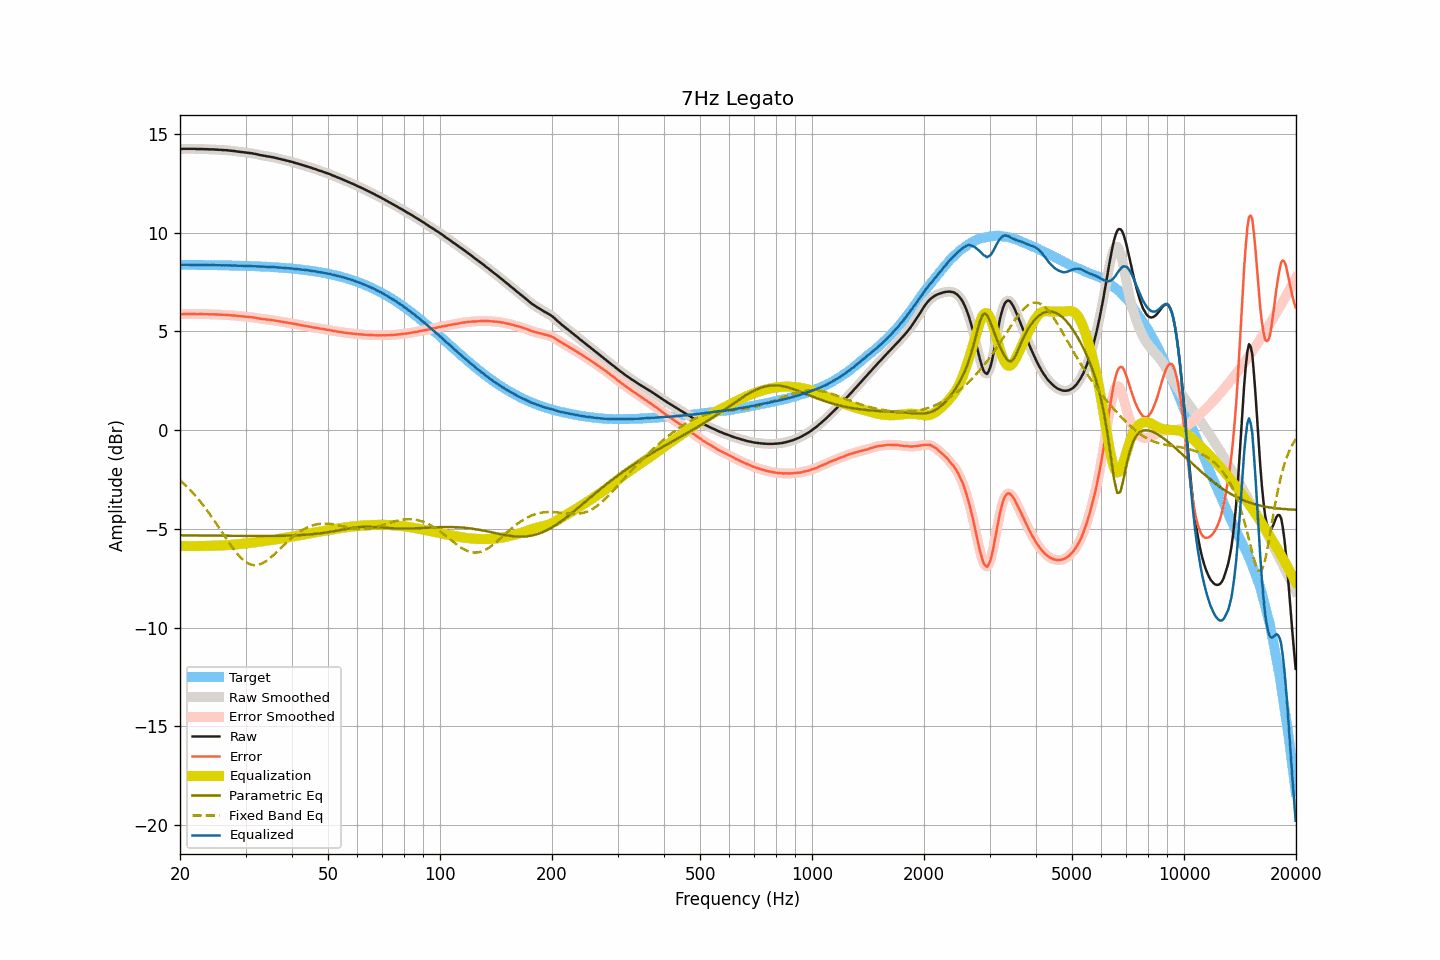

The table this chart was drawn from, first rows:
frequency, raw, smoothed, error, error_smoothed, equalization, parametric_eq, fixed_band_eq, equalized_raw, equalized_smoothed, target
20.00, 14.23, 14.23, 5.86, 5.86, -5.86, -5.33, -2.54, 8.37, 8.37, 8.37
20.20, 14.23, 14.23, 5.86, 5.87, -5.87, -5.33, -2.61, 8.36, 8.37, 8.37
20.40, 14.24, 14.24, 5.87, 5.87, -5.87, -5.33, -2.69, 8.37, 8.37, 8.37
20.61, 14.24, 14.24, 5.87, 5.87, -5.87, -5.33, -2.76, 8.37, 8.37, 8.37
20.81, 14.24, 14.24, 5.87, 5.88, -5.87, -5.33, -2.84, 8.37, 8.37, 8.37
21.02, 14.24, 14.24, 5.88, 5.88, -5.87, -5.33, -2.92, 8.37, 8.37, 8.37
21.23, 14.24, 14.24, 5.88, 5.88, -5.88, -5.34, -3.01, 8.36, 8.36, 8.36
21.44, 14.24, 14.24, 5.88, 5.88, -5.88, -5.34, -3.09, 8.36, 8.37, 8.36
21.66, 14.24, 14.24, 5.88, 5.88, -5.88, -5.34, -3.18, 8.37, 8.36, 8.36
21.87, 14.24, 14.24, 5.88, 5.87, -5.87, -5.34, -3.27, 8.37, 8.36, 8.36
22.09, 14.23, 14.23, 5.87, 5.87, -5.87, -5.34, -3.36, 8.36, 8.36, 8.36
22.31, 14.23, 14.23, 5.87, 5.87, -5.87, -5.34, -3.46, 8.36, 8.36, 8.36
22.54, 14.23, 14.23, 5.87, 5.87, -5.87, -5.34, -3.56, 8.36, 8.36, 8.36
22.76, 14.23, 14.23, 5.87, 5.87, -5.87, -5.34, -3.66, 8.36, 8.36, 8.36
22.99, 14.23, 14.23, 5.87, 5.87, -5.87, -5.34, -3.76, 8.36, 8.36, 8.36
23.22, 14.22, 14.22, 5.86, 5.87, -5.87, -5.34, -3.87, 8.35, 8.36, 8.36
23.45, 14.22, 14.22, 5.86, 5.86, -5.87, -5.34, -3.98, 8.36, 8.36, 8.36
23.69, 14.22, 14.22, 5.87, 5.86, -5.86, -5.34, -4.09, 8.36, 8.35, 8.35
23.92, 14.21, 14.21, 5.86, 5.86, -5.86, -5.35, -4.20, 8.35, 8.35, 8.35
24.16, 14.21, 14.21, 5.86, 5.86, -5.86, -5.35, -4.32, 8.35, 8.35, 8.35
24.40, 14.21, 14.21, 5.86, 5.86, -5.86, -5.35, -4.43, 8.35, 8.35, 8.35
24.65, 14.21, 14.21, 5.86, 5.86, -5.86, -5.35, -4.55, 8.36, 8.35, 8.35
24.89, 14.20, 14.20, 5.85, 5.85, -5.85, -5.35, -4.67, 8.35, 8.35, 8.35
25.14, 14.20, 14.20, 5.85, 5.85, -5.85, -5.35, -4.79, 8.35, 8.35, 8.35
25.39, 14.19, 14.19, 5.84, 5.85, -5.85, -5.35, -4.91, 8.34, 8.34, 8.35
25.65, 14.19, 14.19, 5.85, 5.84, -5.85, -5.35, -5.04, 8.35, 8.34, 8.34
25.91, 14.18, 14.18, 5.84, 5.84, -5.84, -5.35, -5.16, 8.34, 8.34, 8.34
26.16, 14.18, 14.18, 5.84, 5.84, -5.84, -5.35, -5.28, 8.34, 8.34, 8.34
26.43, 14.17, 14.17, 5.83, 5.83, -5.83, -5.35, -5.40, 8.34, 8.34, 8.34
26.69, 14.17, 14.17, 5.83, 5.83, -5.83, -5.35, -5.53, 8.34, 8.34, 8.34
26.96, 14.16, 14.16, 5.82, 5.82, -5.82, -5.36, -5.65, 8.34, 8.34, 8.34
27.23, 14.15, 14.15, 5.82, 5.82, -5.82, -5.36, -5.76, 8.33, 8.33, 8.33
27.50, 14.14, 14.14, 5.81, 5.81, -5.81, -5.36, -5.88, 8.33, 8.33, 8.33
27.77, 14.13, 14.13, 5.80, 5.80, -5.80, -5.36, -5.99, 8.33, 8.33, 8.33
28.05, 14.13, 14.12, 5.80, 5.80, -5.79, -5.36, -6.10, 8.34, 8.33, 8.33
28.33, 14.11, 14.11, 5.78, 5.79, -5.79, -5.36, -6.20, 8.32, 8.33, 8.33
28.62, 14.10, 14.10, 5.78, 5.78, -5.78, -5.36, -6.30, 8.32, 8.32, 8.32
28.90, 14.09, 14.09, 5.77, 5.77, -5.77, -5.36, -6.39, 8.32, 8.32, 8.32
29.19, 14.08, 14.08, 5.76, 5.76, -5.76, -5.36, -6.48, 8.32, 8.32, 8.32
29.48, 14.07, 14.07, 5.75, 5.75, -5.75, -5.36, -6.55, 8.32, 8.32, 8.32
29.78, 14.06, 14.06, 5.75, 5.75, -5.75, -5.36, -6.62, 8.31, 8.31, 8.31
30.08, 14.05, 14.05, 5.74, 5.74, -5.74, -5.36, -6.68, 8.31, 8.31, 8.31
30.38, 14.04, 14.04, 5.73, 5.73, -5.73, -5.36, -6.73, 8.31, 8.31, 8.31
30.68, 14.03, 14.03, 5.72, 5.72, -5.72, -5.36, -6.77, 8.31, 8.31, 8.31
30.99, 14.02, 14.02, 5.72, 5.72, -5.72, -5.36, -6.81, 8.31, 8.31, 8.30
31.30, 14.01, 14.01, 5.71, 5.71, -5.70, -5.36, -6.82, 8.31, 8.30, 8.30
31.61, 13.99, 13.99, 5.69, 5.70, -5.69, -5.36, -6.84, 8.30, 8.30, 8.30
31.93, 13.98, 13.98, 5.69, 5.68, -5.68, -5.36, -6.84, 8.30, 8.30, 8.29
32.24, 13.96, 13.96, 5.67, 5.67, -5.67, -5.36, -6.83, 8.29, 8.29, 8.29
32.57, 13.94, 13.94, 5.65, 5.65, -5.66, -5.36, -6.81, 8.29, 8.29, 8.29
32.89, 13.92, 13.92, 5.64, 5.64, -5.64, -5.36, -6.79, 8.28, 8.28, 8.28
33.22, 13.91, 13.91, 5.63, 5.63, -5.63, -5.36, -6.76, 8.28, 8.28, 8.28
33.55, 13.89, 13.89, 5.61, 5.62, -5.62, -5.36, -6.72, 8.27, 8.27, 8.28
33.89, 13.88, 13.88, 5.61, 5.61, -5.61, -5.36, -6.67, 8.27, 8.27, 8.27
34.23, 13.86, 13.86, 5.59, 5.60, -5.60, -5.36, -6.61, 8.26, 8.27, 8.27
34.57, 13.85, 13.85, 5.59, 5.59, -5.59, -5.36, -6.55, 8.26, 8.26, 8.26
34.92, 13.84, 13.84, 5.58, 5.58, -5.58, -5.36, -6.49, 8.26, 8.26, 8.26
35.27, 13.82, 13.82, 5.57, 5.57, -5.57, -5.36, -6.42, 8.25, 8.26, 8.25
35.62, 13.81, 13.81, 5.56, 5.56, -5.56, -5.36, -6.34, 8.25, 8.25, 8.25
35.97, 13.79, 13.79, 5.55, 5.55, -5.54, -5.36, -6.27, 8.25, 8.25, 8.24
... 635 more rows
